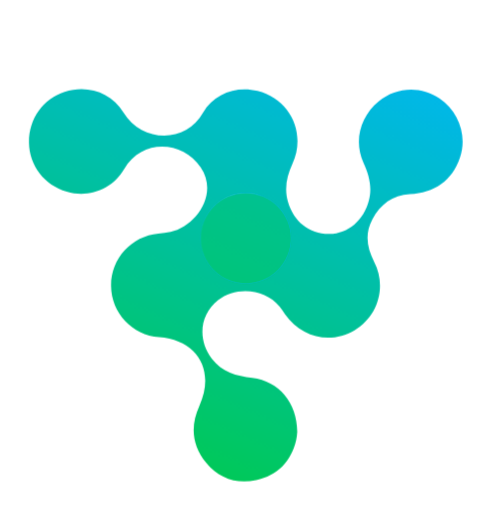
t = 0.00 s
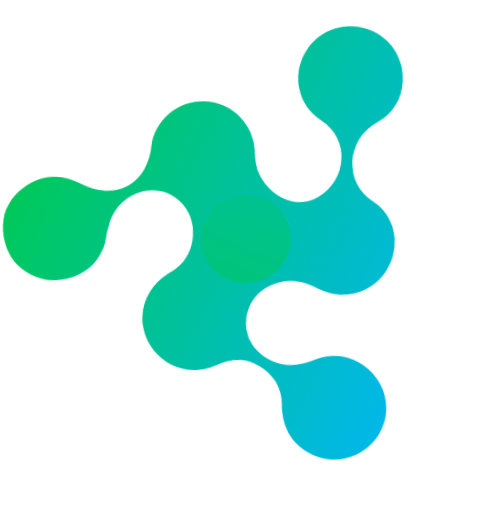
t = 1.35 s
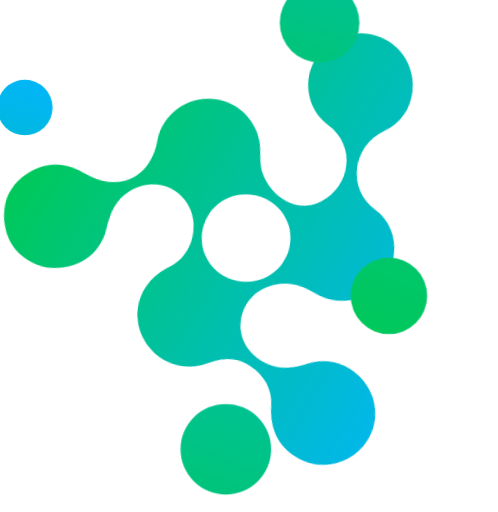
t = 2.90 s
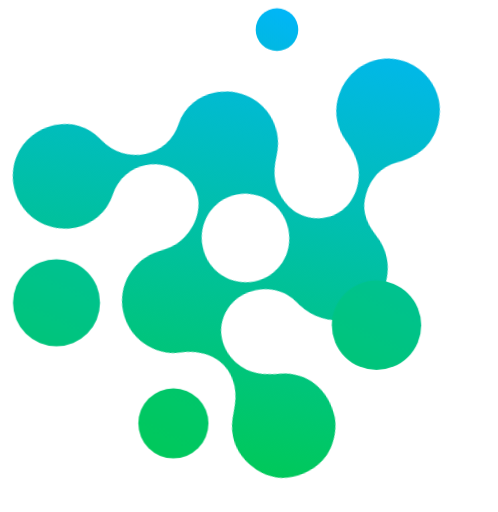
t = 4.40 s
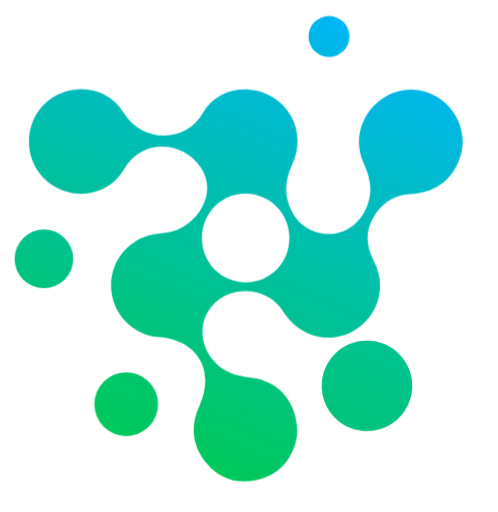
t = 6.00 s
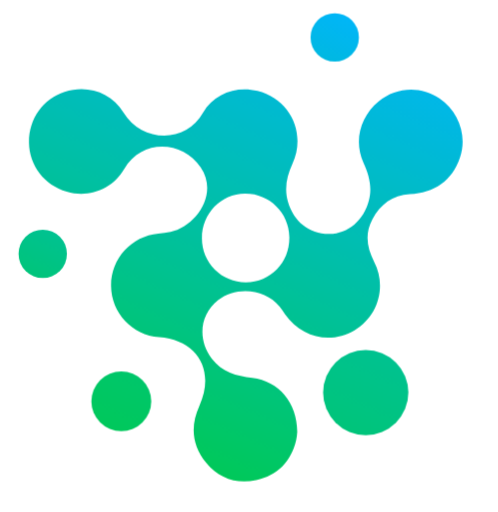
t = 7.55 s

The animated SVG that drew these frames (rendered in a browser with its animation timeline set to each time). Animation: 9 CSS @keyframes rules; one cycle of 9.00 s, repeats indefinitely.

<svg id="eyeQH5CLGTg1" xmlns="http://www.w3.org/2000/svg" xmlns:xlink="http://www.w3.org/1999/xlink" viewBox="0 0 284 292.24" shape-rendering="geometricPrecision" text-rendering="geometricPrecision">
<style><![CDATA[
#eyeQH5CLGTg2_tr {animation: eyeQH5CLGTg2_tr__tr 9000ms linear infinite alternate backwards}@keyframes eyeQH5CLGTg2_tr__tr { 0% {transform: translate(140.153177px,135.999999px) rotate(0deg);animation-timing-function: cubic-bezier(0.86,0,0.07,1)} 55.555556% {transform: translate(140.153177px,135.999999px) rotate(1800deg)} 100% {transform: translate(140.153177px,135.999999px) rotate(1800deg)}} #eyeQH5CLGTg3_to {animation: eyeQH5CLGTg3_to__to 9000ms linear infinite alternate backwards}@keyframes eyeQH5CLGTg3_to__to { 0% {offset-distance: 0%} 20% {offset-distance: 0%;animation-timing-function: cubic-bezier(0.23,1,0.32,1)} 88.888889% {offset-distance: 100%} 100% {offset-distance: 100%}} #eyeQH5CLGTg3_ts {animation: eyeQH5CLGTg3_ts__ts 9000ms linear infinite alternate backwards}@keyframes eyeQH5CLGTg3_ts__ts { 0% {transform: scale(1.6,1.6)} 44.444444% {transform: scale(1.6,1.6);animation-timing-function: cubic-bezier(0.23,1,0.32,1)} 78.888889% {transform: scale(1.33,1.33)} 100% {transform: scale(1,1)}} #eyeQH5CLGTg4_to {animation: eyeQH5CLGTg4_to__to 9000ms linear infinite alternate backwards}@keyframes eyeQH5CLGTg4_to__to { 0% {offset-distance: 0%} 20% {offset-distance: 0%;animation-timing-function: cubic-bezier(0.23,1,0.32,1)} 88.888889% {offset-distance: 100%} 100% {offset-distance: 100%}} #eyeQH5CLGTg4_ts {animation: eyeQH5CLGTg4_ts__ts 9000ms linear infinite alternate backwards}@keyframes eyeQH5CLGTg4_ts__ts { 0% {transform: scale(0.6,0.6)} 20% {transform: scale(0.6,0.6);animation-timing-function: cubic-bezier(0.19,1,0.22,1)} 78.888889% {transform: scale(1.33,1.33)} 100% {transform: scale(1,1)}} #eyeQH5CLGTg5_to {animation: eyeQH5CLGTg5_to__to 9000ms linear infinite alternate backwards}@keyframes eyeQH5CLGTg5_to__to { 0% {offset-distance: 0%} 20% {offset-distance: 0%;animation-timing-function: cubic-bezier(0.23,1,0.32,1)} 88.888889% {offset-distance: 100%} 100% {offset-distance: 100%}} #eyeQH5CLGTg5_ts {animation: eyeQH5CLGTg5_ts__ts 9000ms linear infinite alternate backwards}@keyframes eyeQH5CLGTg5_ts__ts { 0% {transform: scale(1.33,1.33)} 20% {transform: scale(1.33,1.33);animation-timing-function: cubic-bezier(0.23,1,0.32,1)} 77.777778% {transform: scale(0.6,0.6)} 100% {transform: scale(1,1)}} #eyeQH5CLGTg6_to {animation: eyeQH5CLGTg6_to__to 9000ms linear infinite alternate backwards}@keyframes eyeQH5CLGTg6_to__to { 0% {offset-distance: 0%} 20% {offset-distance: 0%;animation-timing-function: cubic-bezier(0.23,1,0.32,1)} 88.888889% {offset-distance: 100%} 100% {offset-distance: 100%}} #eyeQH5CLGTg6_ts {animation: eyeQH5CLGTg6_ts__ts 9000ms linear infinite alternate backwards}@keyframes eyeQH5CLGTg6_ts__ts { 0% {transform: scale(1.33,1.33)} 46.666667% {transform: scale(1.33,1.33)} 77.777778% {transform: scale(0.6,0.6)} 100% {transform: scale(1,1)}}
]]></style>
<defs><linearGradient id="eyeQH5CLGTg2-fill" x1="182.54" y1="-16.83" x2="65.93" y2="251.12" spreadMethod="pad" gradientUnits="userSpaceOnUse" gradientTransform="translate(0 0)"><stop id="eyeQH5CLGTg2-fill-0" offset="0%" stop-color="#01b5ff"/><stop id="eyeQH5CLGTg2-fill-1" offset="100%" stop-color="#00c957"/></linearGradient><linearGradient id="eyeQH5CLGTg3-fill" x1="108.03" y1="-248.23" x2="-8.58" y2="19.73" spreadMethod="pad" gradientUnits="userSpaceOnUse" gradientTransform="translate(0 0)"><stop id="eyeQH5CLGTg3-fill-0" offset="0%" stop-color="#01b5ff"/><stop id="eyeQH5CLGTg3-fill-1" offset="100%" stop-color="#00c957"/></linearGradient><linearGradient id="eyeQH5CLGTg4-fill" x1="84.53" y1="-194.24" x2="-32.08" y2="73.71" spreadMethod="pad" gradientUnits="userSpaceOnUse" gradientTransform="translate(0 0)"><stop id="eyeQH5CLGTg4-fill-0" offset="0%" stop-color="#01b5ff"/><stop id="eyeQH5CLGTg4-fill-1" offset="100%" stop-color="#00c957"/></linearGradient><linearGradient id="eyeQH5CLGTg5-fill" x1="12.65" y1="-29.07" x2="-103.96" y2="238.88" spreadMethod="pad" gradientUnits="userSpaceOnUse" gradientTransform="translate(0 0)"><stop id="eyeQH5CLGTg5-fill-0" offset="0%" stop-color="#01b5ff"/><stop id="eyeQH5CLGTg5-fill-1" offset="100%" stop-color="#00c957"/></linearGradient><linearGradient id="eyeQH5CLGTg6-fill" x1="84" y1="-193.02" x2="-32.61" y2="74.94" spreadMethod="pad" gradientUnits="userSpaceOnUse" gradientTransform="translate(0 0)"><stop id="eyeQH5CLGTg6-fill-0" offset="0%" stop-color="#01b5ff"/><stop id="eyeQH5CLGTg6-fill-1" offset="100%" stop-color="#00c957"/></linearGradient></defs><g id="eyeQH5CLGTg2_tr" transform="translate(140.153177,135.999999) rotate(0)"><path d="M169.52,246.46c0-16.64-10.54-29-25.66-30.79-9.09-1.08-17.32-3.34-23.15-11-8.28-10.94-6.76-25.13,3.62-33.33s27.09-6.45,35.12,3.69c1.12,1.41,2.08,2.94,3.12,4.42c9.35,13.31,26,17.14,39.64,9.09c13.540477-7.993593,18.457013-25.186092,11.19-39.13-4.12-8.09-5.41-15.94-1-24.23c4.58-8.59,11.49-13.71,21.39-14.36c14-.92,24-7.47,28.61-20.92c4.29-12.49-.79-26.51-11.72-33.81-10.649924-7.230116-24.802501-6.524119-34.68,1.73-10.64,8.72-14.3,22.71-8.67,35.11c3.15,6.94,5.08,13.74,3.08,21.4-3,11.41-11.69,19-22.54,19.17-11.31.19-20.42-7-23.68-18.47-2.14-7.55-.63-14.47,2.57-21.46c8.06-17.57-1.33-37-19.92-41.71-11.69-3-24.92,1.37-31,12.33-10.18,18.27-35.13,17-45.47.1-7.2-11.77-21-16-33.64-11.81C24.31,56.52,16.25,68,16.39,81.4c.176555,13.059751,8.939321,24.44076,21.52,27.95c12.585973,3.865606,26.175571-1.455846,32.79-12.84c10.42-17.69,33.39-16.11,43.69-1c10.57,15.49-3.32,34.05-17.2,36.84-2.3.46-4.63.79-7,1-15.353593,1.410201-27.066283,14.348737-26.946301,29.766489s12.032621,28.172433,27.406301,29.343511c22,1.76,32.12,19,23,39.15-5.26,11.58-4.25,22.61,3.81,32.44c7.36,9,17.31,12.4,28.61,10c12.22-2.61,19.81-10.53,22.8-22.69.345457-1.613652.562801-3.252089.65-4.9Zm-54.4-110.29c-.12-14.1,10.86-25.58,24.49-25.61c13.836883-.183483,25.203469,10.883157,25.39,24.72.22,14.4-10.59,25.66-24.78,25.81-6.646802.069611-13.044205-2.5277-17.761345-7.211013s-7.360427-11.061856-7.338655-17.708987Z" transform="translate(-140.153177,-135.999999)" fill="url(#eyeQH5CLGTg2-fill)"/></g><g id="eyeQH5CLGTg3_to" style="offset-path:path('M140.153175,139.310001C350.987256,-202.016096,251.742665,339.124053,69.099998,229.040001');offset-rotate:0deg"><g id="eyeQH5CLGTg3_ts" transform="scale(1.6,1.6)"><circle r="13.65" transform="translate(0.000002,-0.000001)" fill="url(#eyeQH5CLGTg3-fill)"/></g></g><g id="eyeQH5CLGTg4_to" style="offset-path:path('M140.153179,138.000006C-224.043866,251.088397,300.907397,-276.707221,208.600002,224.080006');offset-rotate:0deg"><g id="eyeQH5CLGTg4_ts" transform="scale(0.6,0.6)"><circle r="19.44" transform="translate(-0.000002,-0.000006)" fill="url(#eyeQH5CLGTg4-fill)"/></g></g><g id="eyeQH5CLGTg5_to" style="offset-path:path('M140.153181,135.999999C76.616063,415.316398,-171.440784,-41.090988,190.967594,21.369884');offset-rotate:0deg"><g id="eyeQH5CLGTg5_ts" transform="scale(1.33,1.33)"><circle r="19.44" transform="translate(-0.000004,0.000001)" fill="url(#eyeQH5CLGTg5-fill)"/></g></g><g id="eyeQH5CLGTg6_to" style="offset-path:path('M140.153173,136.000002C409.441233,89.433404,86.842979,422.080071,24.261224,144.857985');offset-rotate:0deg"><g id="eyeQH5CLGTg6_ts" transform="scale(1.33,1.33)"><circle r="19.44" transform="translate(0.000004,-0.000002)" fill="url(#eyeQH5CLGTg6-fill)"/></g></g></svg>
